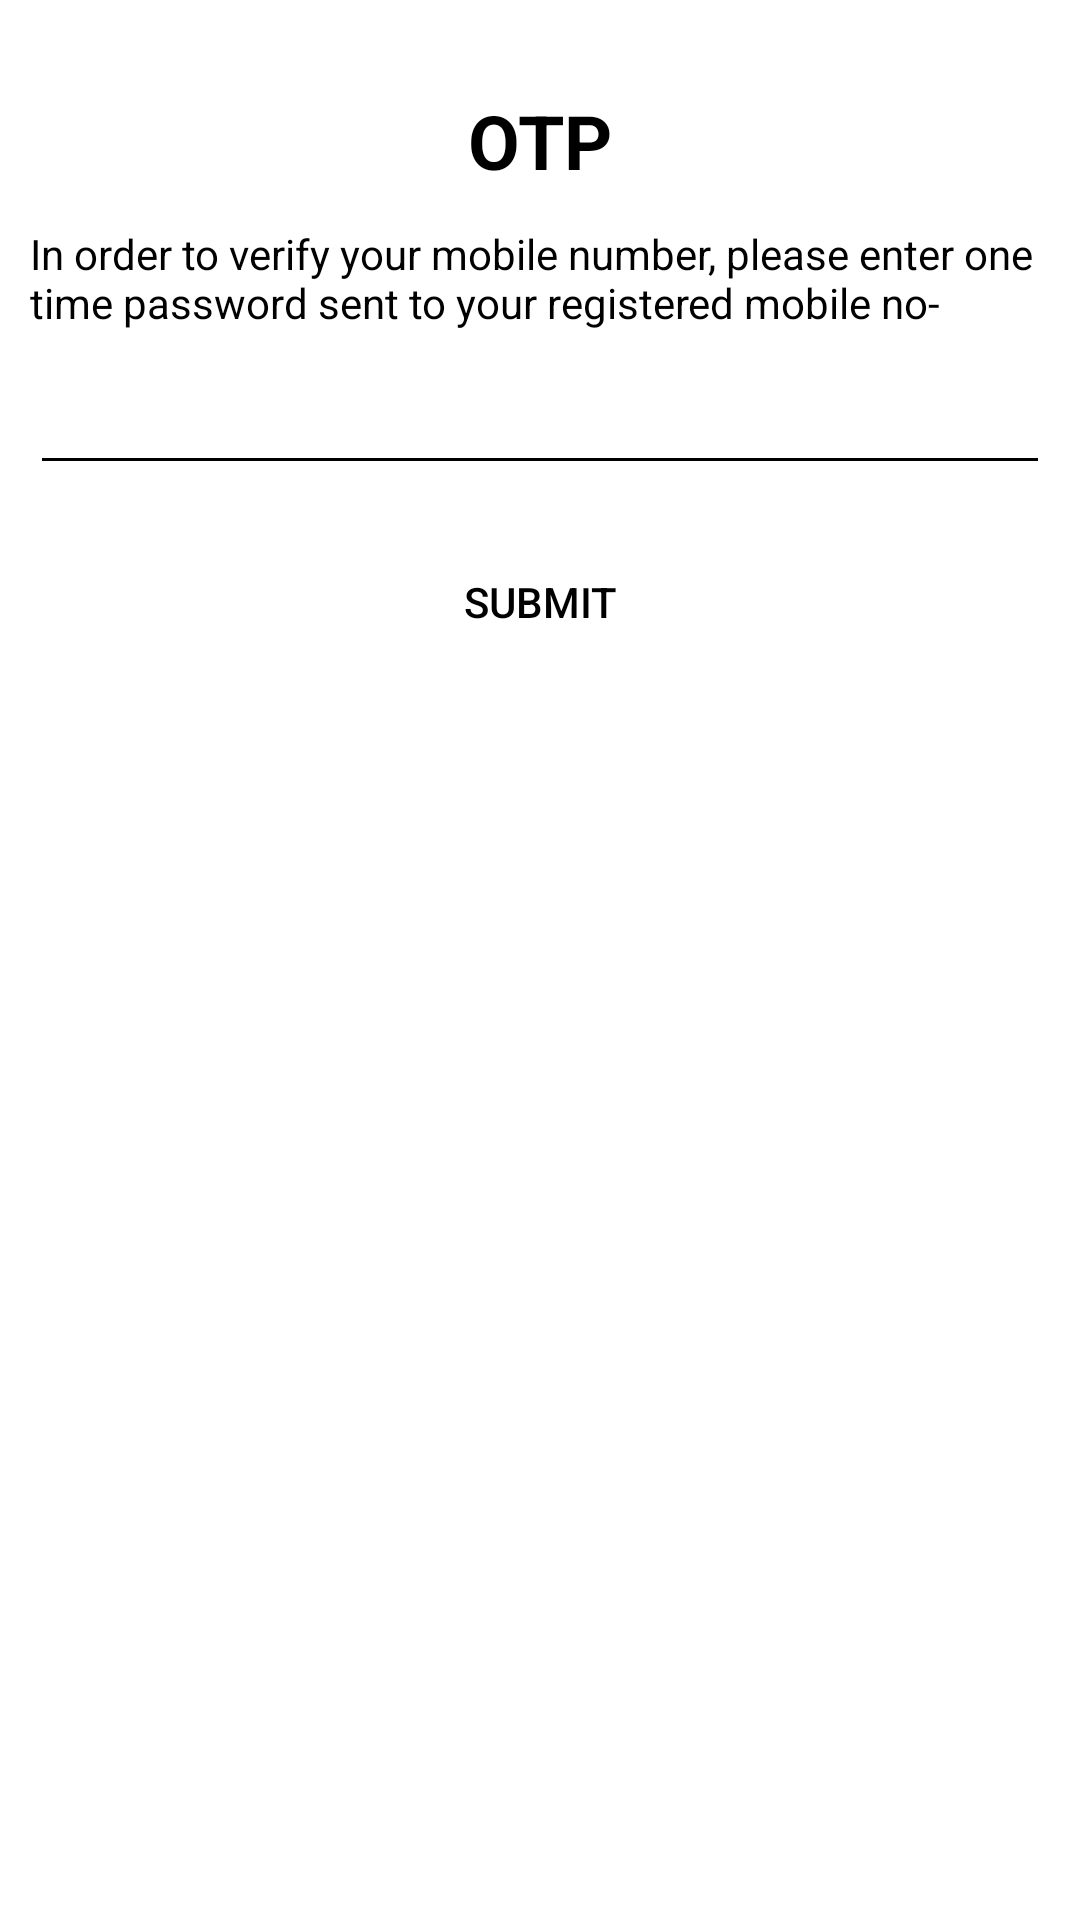

Write the Android layout XML for this screen, with the resource values it uses.
<!-- AndroidManifest.xml: application theme Touristguidetheme -->
<!-- res/layout/otp.xml -->
<?xml version="1.0" encoding="utf-8"?>
<RelativeLayout xmlns:android="http://schemas.android.com/apk/res/android"
    android:orientation="vertical" android:layout_width="match_parent"
    android:layout_height="wrap_content">

    <ScrollView
        android:layout_width="match_parent"
        android:layout_height="wrap_content"
        android:id="@+id/scrollView"
        android:layout_alignParentTop="true"
        android:layout_alignParentLeft="true"
        android:layout_alignParentStart="true"
        android:fillViewport="false">

        <RelativeLayout
            android:layout_width="match_parent"
            android:layout_height="match_parent"
            android:textAlignment="textStart"
            android:transitionGroup="false"
            android:background="#ffffff">

            <TextView
                android:layout_width="wrap_content"
                android:layout_height="30dp"
                android:text="OTP"
                android:id="@+id/textView13"
                android:textSize="25dp"
                android:layout_alignParentTop="true"
                android:layout_centerHorizontal="true"
                android:layout_marginTop="30dp"
                android:textColor="#000000"
                android:textStyle="bold"
                android:layout_marginBottom="15dp" />

            <TextView
                android:layout_width="wrap_content"
                android:layout_height="wrap_content"
                android:id="@+id/textView36"
                android:layout_centerHorizontal="true"
                android:text="In order to verify your mobile number, please enter one time password sent to your registered mobile no-"
                android:layout_marginLeft="10dp"
                android:layout_marginRight="10dp"
                android:layout_marginBottom="10dp"
                android:textSize="14dp"
                android:textAlignment="textStart"
                android:textColor="#000000"
                android:layout_below="@+id/textView13" />

            <EditText
                android:layout_width="match_parent"
                android:layout_height="wrap_content"
                android:ems="10"
                android:singleLine="true"
                android:inputType = "textNoSuggestions"
                android:letterSpacing="0.4"
                android:id="@+id/editText13"
                android:layout_alignParentTop="false"
                android:layout_alignParentLeft="true"
                android:layout_alignParentStart="true"
                android:layout_marginLeft="10dp"
                android:layout_marginRight="10dp"
                android:layout_below="@+id/textView36" />

            <Button
                android:layout_width="wrap_content"
                android:layout_height="wrap_content"
                android:text="Submit"
                android:id="@+id/button7"
                android:textColor="#000000"
                style="@style/Widget.AppCompat.Button.Borderless.Colored"
                android:layout_below="@+id/editText13"
                android:layout_centerHorizontal="true"
                android:layout_marginTop="15dp"
                android:layout_marginBottom="25dp" />


        </RelativeLayout>
    </ScrollView>


</RelativeLayout>
<!-- resources referenced by this layout -->
<resources>
  <style name="Touristguidetheme" parent="Theme.AppCompat.Light.NoActionBar">
          <item name="colorAccent">@android:color/holo_red_dark</item>
          <item name="android:colorBackground">@android:color/white</item>
          <item name="colorPrimaryDark">@android:color/holo_red_dark</item>
          <item name="colorPrimary">@android:color/holo_red_dark</item>
          <item name="android:colorForeground">@android:color/black</item>
          <item name="android:textColorPrimary">@android:color/black</item>
          <item name="android:textColorPrimaryInverse">@android:color/white</item>
          <item name="android:textColorSecondaryInverse">@android:color/transparent</item>
          <item name="android:textColorSecondary">@android:color/black</item>
          <item name="android:windowBackground">@android:color/white</item>
      </style>
</resources>
